Run: headless pygame with SDL's dummy video driver; simulated clock (each Clock.tick advances the game by its frame time, no real sleeping); random seed 0; keys injected as events and as key.get_pressed() state; no mouse input.
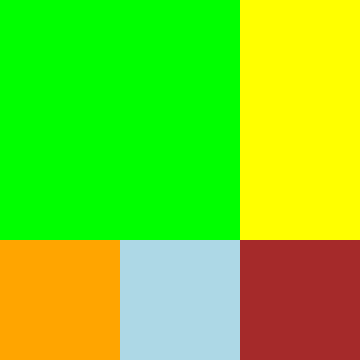
Frame 1 of 4 · flips 1–60 · no input
Frame 2 of 4 · flips 61–180 · tapped SPACE, RETURN · held RIGHT (→), D · screen unchanged from frame 1, image omitted
Frame 3 of 4 · flips 181–300 · held DOWN (↓), S · screen unchanged from frame 2, image omitted
Frame 4 of 4 · flips 301–420 · held LEFT (←), A, UP (↑), W · screen unchanged from frame 3, image omitted

The pygame program that drew these frames:










import pygame


class Component_:

    def __init__(self, surface, color, pos, size):
        self.surface_ = surface
        self.color = color
        self._pos = pos
        self._size = size
        self.update()
        pass

    def update(self):
        self.surface = pygame.surface.Surface(self.size, pygame.SRCALPHA)
        self.rect = self.surface.get_rect()
        self.rect.topleft = self.pos
        self.surface.fill(pygame.color.Color(self.color))

    @property
    def pos(self):
        return self._pos

    @pos.setter
    def pos(self, pos):
        self._pos = pos
        self.update()

    @property
    def size(self):
        return self._size

    @size.setter
    def size(self, size):
        self._size = size
        self.update()


class Grid_:

    def __init__(self, surface, columns, rows):

        self.surface_ = surface
        self._columns = columns
        self._rows = rows

        self._grid = []
        for row in range(rows):
            self._grid.append([])
            for column in range(columns):
                self._grid[row].append(0)
        pass

    def add_(self, component, column_span=1, row_span=1):
        true_false2 = []
        for row_ind, row_obj in enumerate(self._grid):
            break_ = False
            for column_ind, column_obj in enumerate(row_obj):
                if column_obj == 0:
                    true_false2.append(0)
                    component.pos = [self.surface_.get_width() / self._columns * column_ind,
                                     self.surface_.get_height() / self._rows * row_ind]
                    component.size = [self.surface_.get_width() / self._columns * column_span,
                                      self.surface_.get_height() / self._rows * row_span]
                    true_false = []
                    for row_s in range(row_ind, row_ind + row_span):
                        for column_s in range(column_ind, column_ind + column_span):
                            if self._grid[row_s][column_s] != 0:
                                true_false.append(1)
                            else:
                                true_false.append(0)
                    if 1 in true_false:
                        break_ = True
                        raise "overlaying"
                        pass
                    else:
                        for row_s in range(row_ind, row_ind + row_span):
                            for column_s in range(column_ind, column_ind + column_span):
                                try:
                                    self._grid[row_s][column_s] = 1
                                except:
                                    raise "overlaying"
                    self._grid[row_ind][column_ind] = component
                    break_ = True
                    break
                else:
                    true_false2.append(1)
            if break_:
                break
        if not 0 in true_false2:
            raise "no place"
        self.update()
        pass

    def attach_(self, component, column, row, column_span=1, row_span=1):
        column = column - 1
        row = row - 1
        if self._grid[row][column] == 0:
            component.pos = [self.surface_.get_width() / self._columns * column,
                             self.surface_.get_height() / self._rows * row]
            component.size = [self.surface_.get_width() / self._columns * column_span,
                              self.surface_.get_height() / self._rows * row_span]
            true_false = []
            for row_s in range(row, row + row_span):
                for column_s in range(column, column + column_span):
                    if self._grid[row_s][column_s] != 0:
                        true_false.append(1)
                    else:
                        true_false.append(0)
            if 1 in true_false:
                raise "overlaying"
            else:
                for row_s in range(row, row + row_span):
                    for column_s in range(column, column + column_span):
                        try:
                            self._grid[row_s][column_s] = 1
                        except Exception as error:
                            raise "overlaying"
                self._grid[row][column] = component
        else:
            raise "overlaying"
        self.update()
        print()
        pass

    def update(self):
        for row in self._grid:
            for column in row:
                if not isinstance(column, int):
                    self.surface_.blit(column.surface, column.rect)
        pass


class App_:

    def __init__(self):

        self.surface = pygame.display.set_mode([360, 360])
        self.quit = False
        self.clock = pygame.time.Clock()
        self.fps = 60
        pass

    def run(self):

        Component_1 = Component_(self.surface, "green", [100, 100], [20, 20])
        Component_2 = Component_(self.surface, "yellow", [100, 100], [20, 20])
        Component_3 = Component_(self.surface, "lightblue", [100, 100], [20, 20])
        Component_4 = Component_(self.surface, "orange", [100, 100], [20, 20])
        Component_5 = Component_(self.surface, "brown", [100, 100], [20, 20])

        Grid_1 = Grid_(self.surface, 3, 3)
        Grid_1.add_(Component_1, 2,2)
        Grid_1.attach_(Component_2, 3, 1, 1, 2)
        Grid_1.attach_(Component_3, 2, 3)
        Grid_1.add_(Component_4)
        Grid_1.add_(Component_5)

        while not self.quit:

            for event in pygame.event.get():

                if event.type == pygame.QUIT:

                    self.quit = True
                    pygame.quit()

            self.surface.fill(0)

            Grid_1.update()

            pygame.display.flip()
            self.clock.tick(self.fps)

        pass


if __name__ == "__main__":

    App = App_()
    App.run()
